The GitHub repository TarciusW/bt4222_project contains a labelled image folder "bt4222_project" with 2 categories: hostile images, non-hostile images. Examples follow, each with its label.

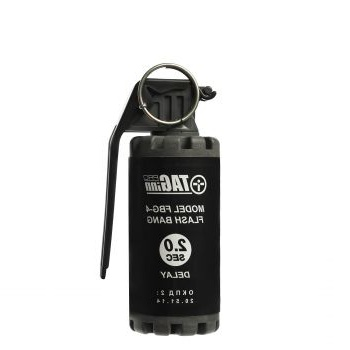
Label: hostile images

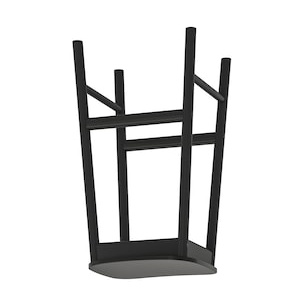
Label: non-hostile images

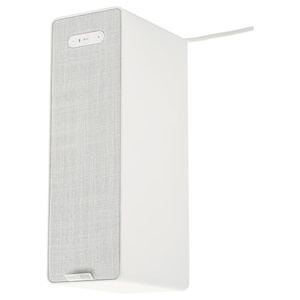
Label: non-hostile images

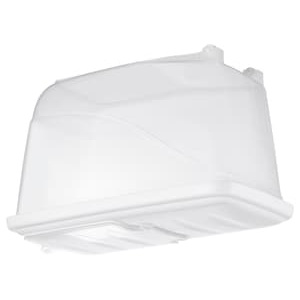
Label: non-hostile images

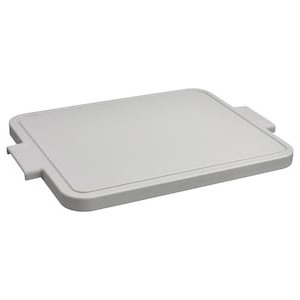
Label: non-hostile images

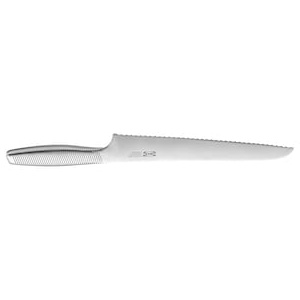
Label: hostile images
